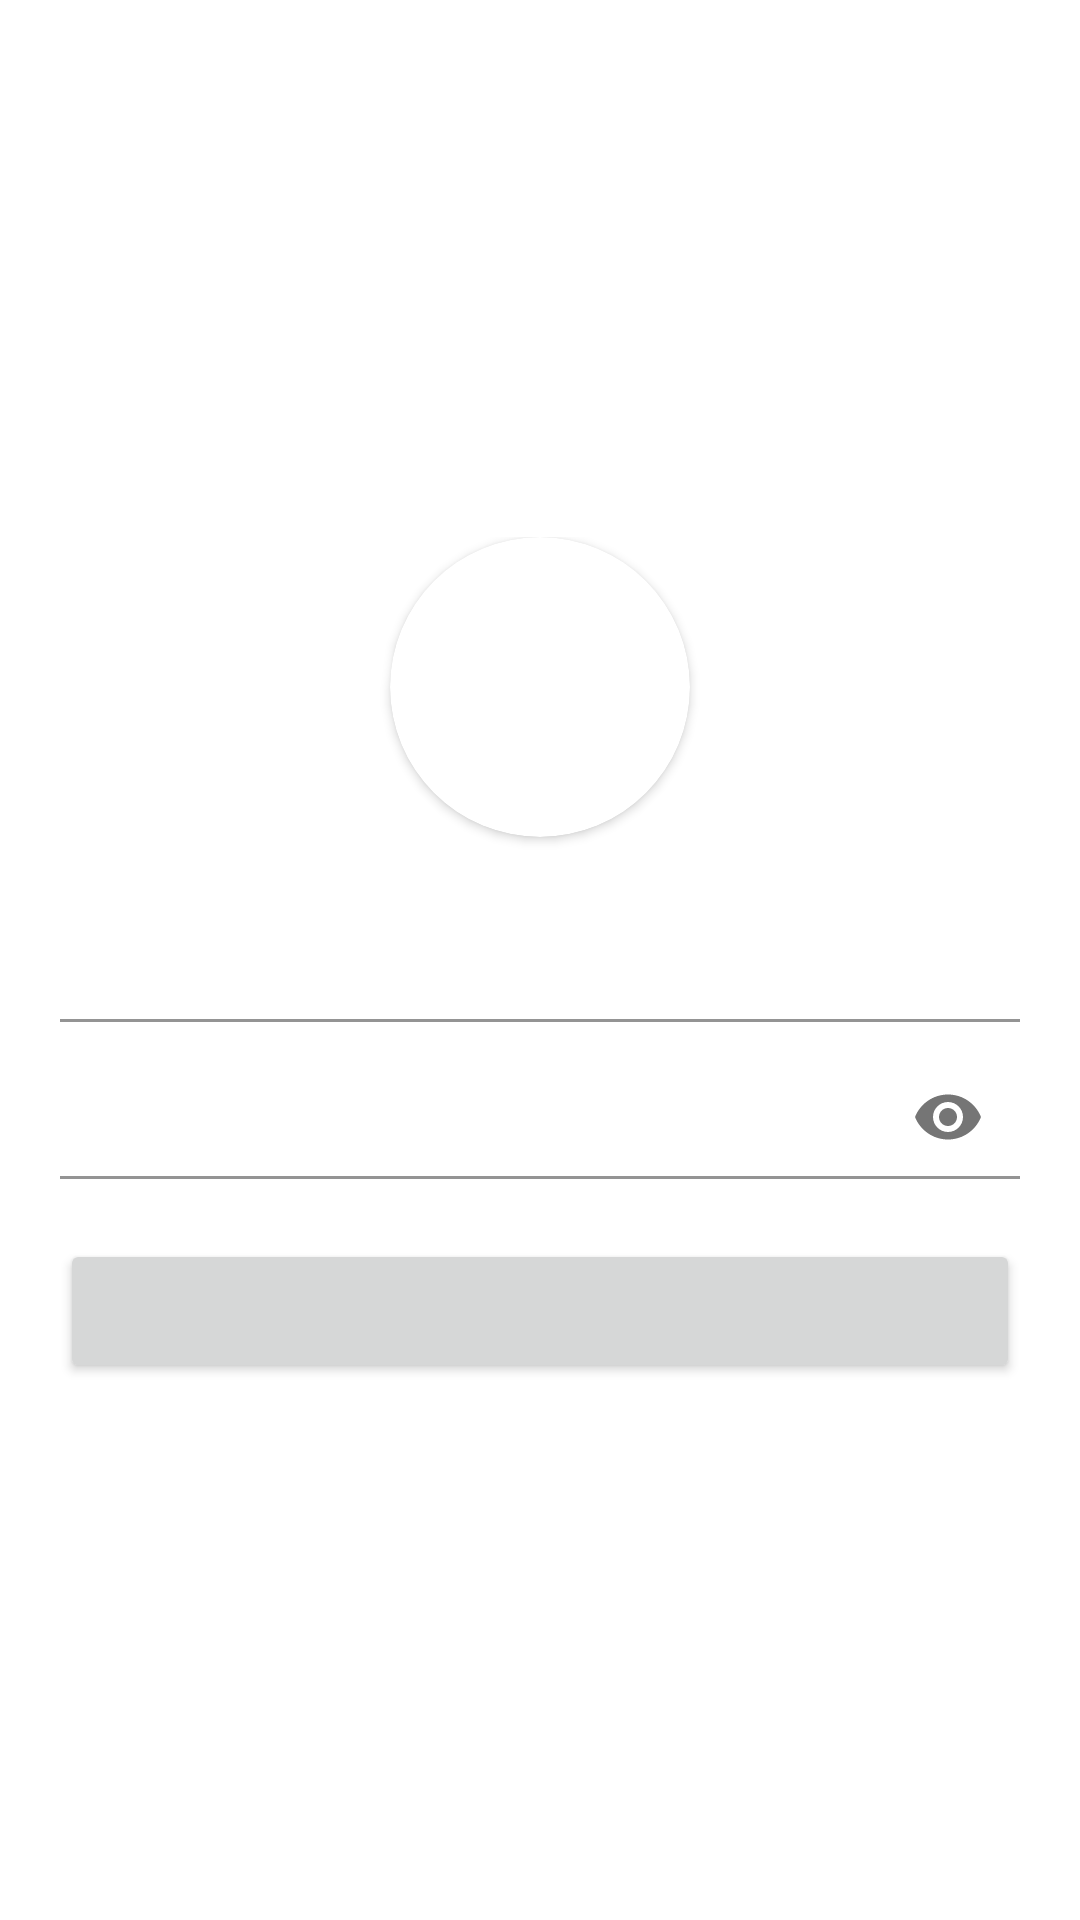

Here is an Android app screen rendered from its layout file. Give the layout XML and the strings, colors and styles it references.
<!-- AndroidManifest.xml: application theme Theme.GroceryCo -->
<!-- res/layout/activity_login.xml -->
<RelativeLayout xmlns:android="http://schemas.android.com/apk/res/android"
    xmlns:app="http://schemas.android.com/apk/res-auto"
    android:layout_width="fill_parent"
    android:layout_height="fill_parent">

    <LinearLayout
        android:id="@+id/login_layout"
        android:layout_width="fill_parent"
        android:layout_height="wrap_content"
        android:layout_centerInParent="true"
        android:orientation="vertical"
        android:padding="20dp">

        <androidx.cardview.widget.CardView
            android:layout_width="100dp"
            android:layout_height="100dp"
            android:layout_gravity="center_horizontal"
            app:cardCornerRadius="50dp">

            <ImageView
                android:layout_width="70dp"
                android:layout_height="70dp"
                android:layout_gravity="center_horizontal"/>



        </androidx.cardview.widget.CardView>














        <com.google.android.material.textfield.TextInputLayout
            android:layout_width="match_parent"
            android:layout_height="wrap_content">

            <EditText
                android:id="@+id/login_emailid"
                android:layout_width="match_parent"
                android:layout_height="wrap_content"
                android:layout_marginTop="20dp"
                android:background="@android:color/transparent"
                android:drawablePadding="8dp"
                android:gravity="center_vertical"

                android:inputType="textEmailAddress"
                android:padding="10dp"
                android:singleLine="true"
                android:textColor="@color/black"

                android:textSize="16sp" />
        </com.google.android.material.textfield.TextInputLayout>

        <View
            android:layout_width="fill_parent"
            android:layout_height="2px"
             />

        <com.google.android.material.textfield.TextInputLayout
            android:layout_width="match_parent"
            android:layout_height="wrap_content"
            android:layout_marginTop="7dp"
            app:passwordToggleEnabled="true">

            <EditText
                android:id="@+id/login_password"
                android:layout_width="fill_parent"
                android:layout_height="wrap_content"
                android:background="@android:color/transparent"
                android:drawablePadding="8dp"
                android:gravity="center_vertical"

                android:inputType="textPassword"
                android:padding="10dp"
                android:singleLine="true"
                android:textColor="@color/black"

                android:textSize="16sp" />
        </com.google.android.material.textfield.TextInputLayout>

        <View
            android:layout_width="match_parent"
            android:layout_height="2px"
             />

        <LinearLayout
            android:layout_width="fill_parent"
            android:layout_height="wrap_content"
            android:orientation="horizontal"
            android:paddingTop="8dp"
            android:paddingBottom="5dp">

            <CheckBox
                android:id="@+id/show_hide_password"
                android:layout_width="wrap_content"
                android:layout_height="wrap_content"
                android:layout_weight="1"

                android:textColor="@color/white"
                android:textSize="14sp"
                android:visibility="gone" />











        </LinearLayout>

        <Button
            android:id="@+id/loginBtn"
            android:layout_width="fill_parent"
            android:layout_height="wrap_content"
            android:layout_marginTop="3dp"

            android:padding="3dp"

            android:textColor="@color/white"
            android:textSize="17sp"
            android:textStyle="bold" />
    </LinearLayout>















</RelativeLayout>
<!-- resources referenced by this layout -->
<resources>
  <color name="black">#FF000000</color>
  <color name="white">#FFFFFFFF</color>
  <style name="Theme.GroceryCo" parent="Theme.MaterialComponents.DayNight.DarkActionBar">
          
          <item name="colorPrimary">@color/purple_500</item>
          <item name="colorPrimaryVariant">@color/purple_700</item>
          <item name="colorOnPrimary">@color/white</item>
          
          <item name="colorSecondary">@color/teal_200</item>
          <item name="colorSecondaryVariant">@color/teal_700</item>
          <item name="colorOnSecondary">@color/black</item>
          
          <item name="android:statusBarColor" tools:targetApi="l">?attr/colorPrimaryVariant</item>
          
      </style>
  <color name="purple_500">#3F51B5</color>
  <color name="purple_700">#3F51B5</color>
  <color name="teal_200">#FF03DAC5</color>
  <color name="teal_700">#FF018786</color>
</resources>
